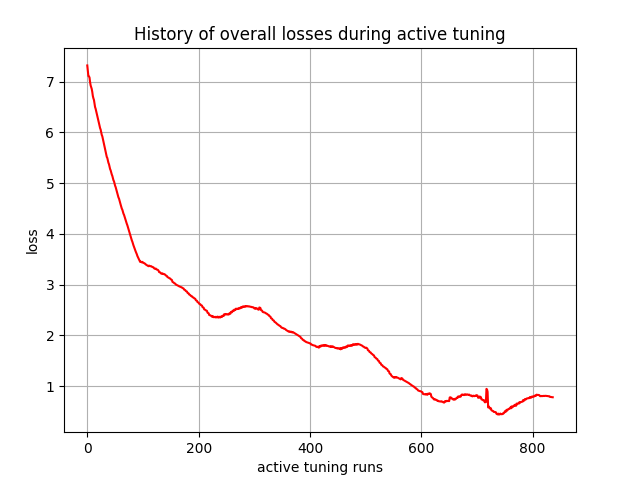

Data behind this chart, as committed beside it:
, 0
0, 7.321
1, 7.217
2, 7.112
3, 7.106
4, 7.084
5, 6.996
6, 6.929
7, 6.894
8, 6.858
9, 6.798
10, 6.719
11, 6.674
12, 6.641
13, 6.571
14, 6.501
15, 6.467
16, 6.421
17, 6.367
18, 6.326
19, 6.278
20, 6.23
21, 6.19
22, 6.136
23, 6.086
24, 6.058
25, 6.005
26, 5.952
27, 5.925
28, 5.875
29, 5.823
30, 5.78
31, 5.729
32, 5.679
33, 5.622
34, 5.57
35, 5.519
36, 5.497
37, 5.45
38, 5.402
39, 5.374
40, 5.326
41, 5.279
42, 5.253
43, 5.212
44, 5.172
45, 5.144
46, 5.1
47, 5.059
48, 5.037
49, 4.994
50, 4.951
51, 4.922
52, 4.881
53, 4.838
54, 4.803
55, 4.761
56, 4.72
57, 4.696
58, 4.653
59, 4.612
... 777 more rows
